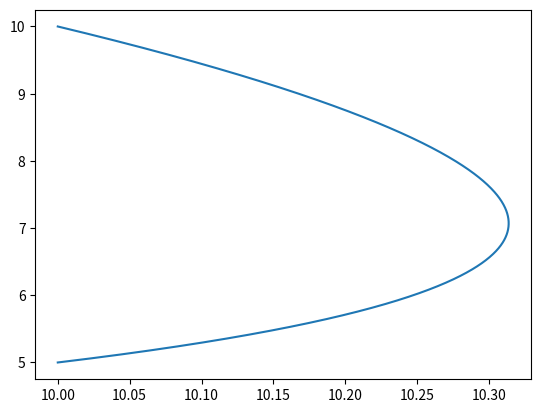

Generate this figure with matplotlib:
import numpy as np
from scipy.integrate import solve_bvp
import matplotlib.pyplot as plt

# Boundary condition variables
t_initial, x_initial = 5, 10  # Initial coordinates
t_final, x_final = 10, 10  # Final coordinates


# Define the conformal factor Omega(t, x) and its derivatives
def Omega(t, x):
    return (x * t) ** 2


def dOmega_dt(t, x):
    return 2 * (x * t) * x


def dOmega_dx(t, x):
    return 2 * (x * t) * t


# Geodesic equations for BVP: corrected to properly handle the state vector y
def geodesic_equations_bvp(tau, y):
    t, x, dt_dtau, dx_dtau = y  # Correctly unpack the state vector

    omega = Omega(t, x)
    domega_dt = dOmega_dt(t, x)
    domega_dx = dOmega_dx(t, x)

    # The derivatives of our state vector components
    d2t_dtau2 = (dt_dtau ** 2 * domega_dt / 2 + dx_dtau * dt_dtau * domega_dx - domega_dt * dx_dtau ** 2 / 2) / omega
    d2x_dtau2 = (- dx_dtau ** 2 * domega_dx / 2 - dx_dtau * dt_dtau * domega_dt - domega_dx * dt_dtau ** 2 / 2) / omega
    return np.vstack((dt_dtau, dx_dtau, d2t_dtau2, d2x_dtau2))


# Boundary conditions function using the variables
def boundary_conditions(ya, yb):
    # Correct to only compare positions, not velocities
    return np.array([ya[0] - t_initial, ya[1] - x_initial, yb[0] - t_final, yb[1] - x_final])


# Initial mesh of points where the solution is approximated
tau = np.linspace(0, 10, 1000)

# Initial guess for the solution at these points
# Adjusted to include guesses for both positions and their derivatives
y_guess = np.zeros((4, tau.size))  # 4 for t, x, dt/dtau, dx/dtau
y_guess[0] = np.linspace(t_initial, t_final, tau.size)  # Guess for t
y_guess[1] = np.linspace(x_initial, x_final, tau.size)  # Guess for x
#y_guess[2] = np.array([1 for i in tau])
#y_guess[3] = np.array([1e-2 if i < 5 else -1e-2 for i in tau])
#print(y_guess)
# Assuming initial guesses for derivatives (dt/dtau, dx/dtau) as zeros
# Modify these guesses if you have better estimates

# Solve the BVP
solution = solve_bvp(geodesic_equations_bvp, boundary_conditions, tau, y_guess)
print(solution.y[0]) # final ts
print(solution.y[1]) # finals xs


# Check if the solution was successful and evaluate it
if solution.success:
    tau_eval = np.linspace(0, 10, 1000)
    t_eval, x_eval = solution.sol(tau_eval)[:2]  # Extract t and x solutions
    plt.plot(x_eval, t_eval)
    plt.show()
    print("Solution found!")
else:
    print("Solution not found. Consider adjusting the initial guess or the mesh.")
